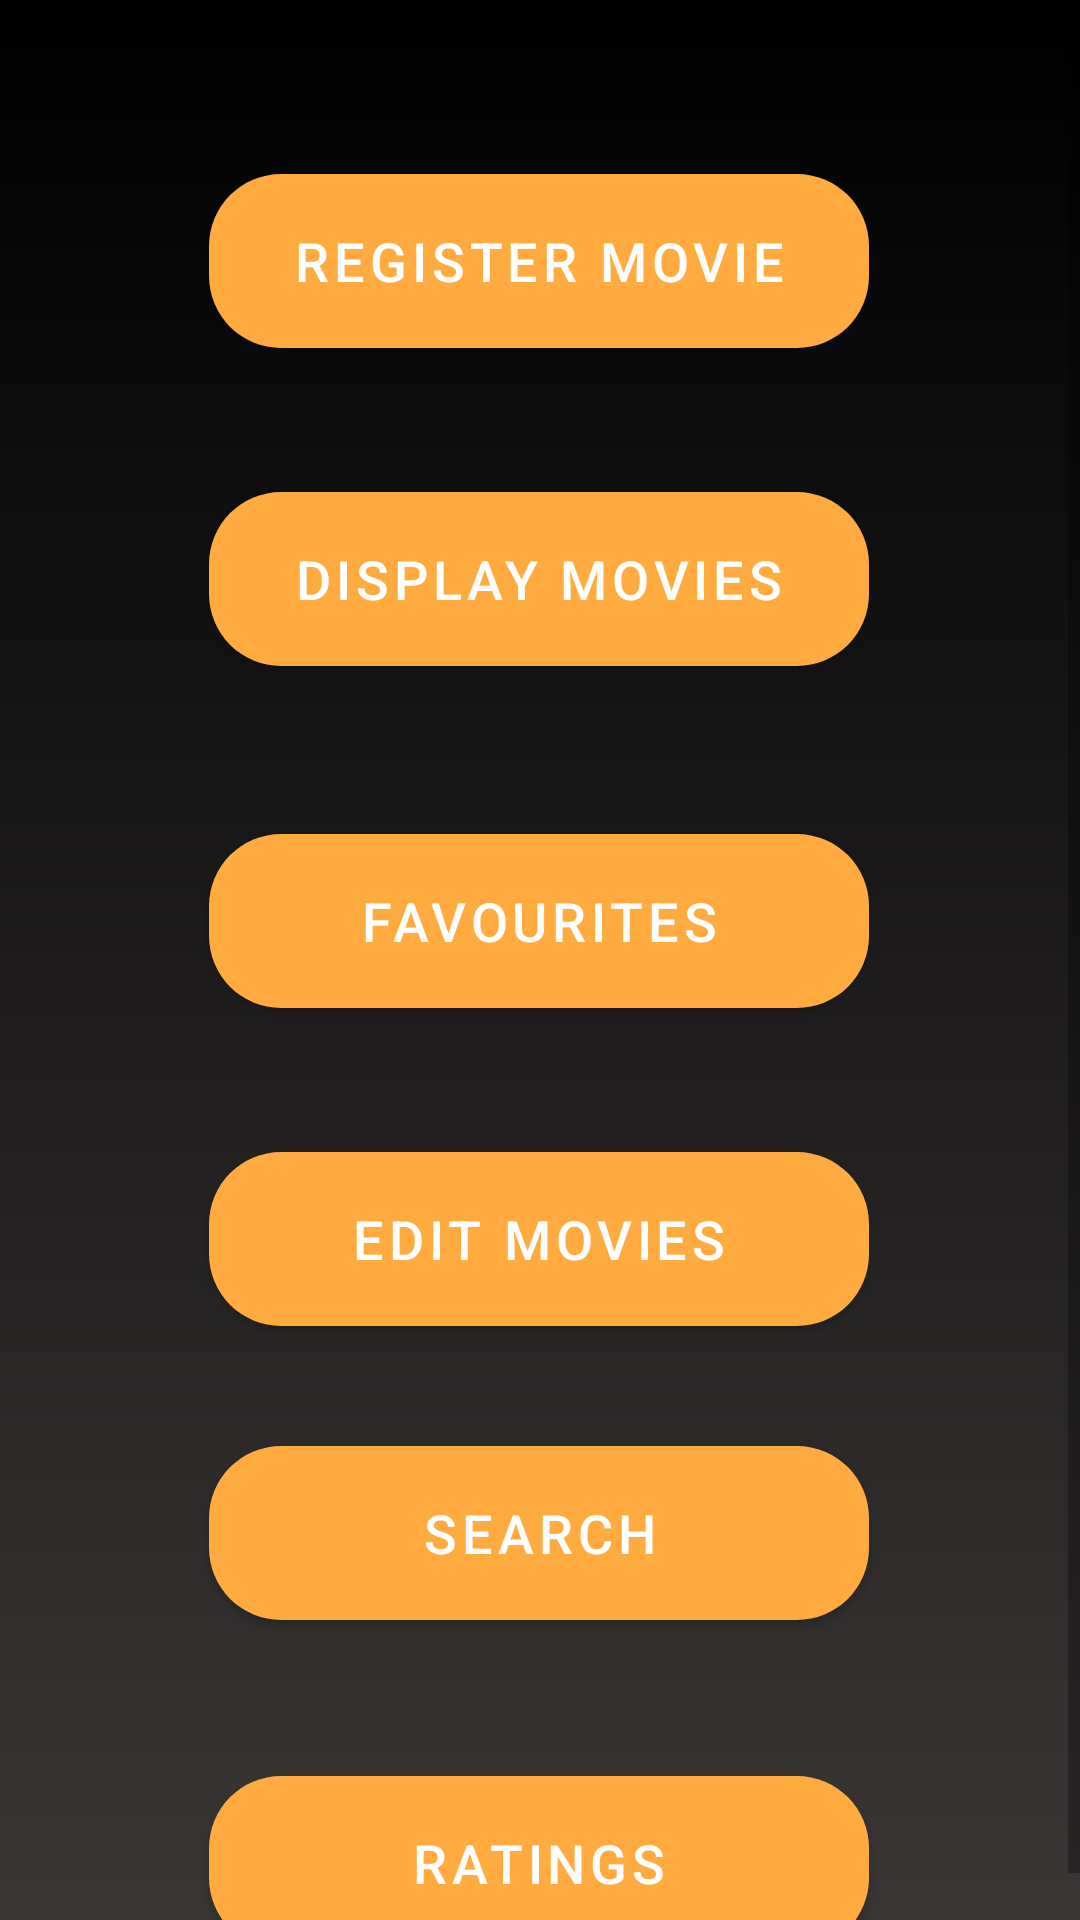

Write the Android layout XML for this screen, with the resource values it uses.
<!-- AndroidManifest.xml: application theme Theme.MobileCWK02 -->
<!-- res/layout/activity_main.xml -->
<?xml version="1.0" encoding="utf-8"?>
<androidx.constraintlayout.widget.ConstraintLayout xmlns:android="http://schemas.android.com/apk/res/android"
    xmlns:app="http://schemas.android.com/apk/res-auto"
    xmlns:tools="http://schemas.android.com/tools"
    android:layout_width="match_parent"
    android:layout_height="match_parent"
    android:background="@drawable/ic_background_template"
    tools:context=".MainActivity">
    <ScrollView
        android:layout_width="match_parent"
        android:layout_height="match_parent">
<androidx.constraintlayout.widget.ConstraintLayout
    android:layout_width="match_parent"
    android:layout_height="wrap_content">

    <com.google.android.material.button.MaterialButton

        android:id="@+id/reg_movie_button"
        style="@style/Widget.MaterialComponents.Button"
        android:layout_width="220dp"
        android:layout_height="70dp"
        android:layout_marginTop="52dp"
        android:text="@string/register_movie"
        android:textSize="18sp"
        app:backgroundTint="#FFAB40"
        app:cornerRadius="24dp"
        app:layout_constraintEnd_toEndOf="parent"
        app:layout_constraintHorizontal_bias="0.497"
        app:layout_constraintStart_toStartOf="parent"
        app:layout_constraintTop_toTopOf="parent" />

    <com.google.android.material.button.MaterialButton
        android:id="@+id/ratings_button"
        style="@style/Widget.MaterialComponents.Button"
        android:layout_width="220dp"
        android:layout_height="70dp"
        android:layout_marginTop="40dp"
        android:text="@string/rate_movie"
        android:textSize="18sp"
        app:backgroundTint="#FFAB40"
        app:cornerRadius="24dp"
        app:layout_constraintBottom_toBottomOf="parent"
        app:layout_constraintEnd_toEndOf="parent"
        app:layout_constraintHorizontal_bias="0.497"
        app:layout_constraintStart_toStartOf="parent"
        app:layout_constraintTop_toBottomOf="@+id/search_movie_button"
        app:layout_constraintVertical_bias="1.0" />

    <com.google.android.material.button.MaterialButton
        android:id="@+id/search_movie_button"
        style="@style/Widget.MaterialComponents.Button"
        android:layout_width="220dp"
        android:layout_height="70dp"
        android:layout_marginTop="28dp"
        android:text="@string/search_movie"
        android:textSize="18sp"
        app:backgroundTint="#FFAB40"
        app:cornerRadius="24dp"
        app:layout_constraintEnd_toEndOf="parent"
        app:layout_constraintHorizontal_bias="0.497"
        app:layout_constraintStart_toStartOf="parent"
        app:layout_constraintTop_toBottomOf="@+id/edit_movies_button" />

    <com.google.android.material.button.MaterialButton
        android:id="@+id/edit_movies_button"
        style="@style/Widget.MaterialComponents.Button"
        android:layout_width="220dp"
        android:layout_height="70dp"
        android:layout_marginTop="36dp"
        android:text="@string/edit_movies"
        android:textSize="18sp"
        app:backgroundTint="#FFAB40"
        app:cornerRadius="24dp"
        app:layout_constraintEnd_toEndOf="parent"
        app:layout_constraintHorizontal_bias="0.497"
        app:layout_constraintStart_toStartOf="parent"
        app:layout_constraintTop_toBottomOf="@+id/favourites_button" />

    <com.google.android.material.button.MaterialButton
        android:id="@+id/favourites_button"
        style="@style/Widget.MaterialComponents.Button"
        android:layout_width="220dp"
        android:layout_height="70dp"
        android:layout_marginTop="44dp"
        android:text="@string/favourites"
        android:textSize="18sp"
        app:backgroundTint="#FFAB40"
        app:cornerRadius="24dp"
        app:layout_constraintEnd_toEndOf="parent"
        app:layout_constraintHorizontal_bias="0.497"
        app:layout_constraintStart_toStartOf="parent"
        app:layout_constraintTop_toBottomOf="@+id/display_movies_button" />

    <com.google.android.material.button.MaterialButton
        android:id="@+id/display_movies_button"
        style="@style/Widget.MaterialComponents.Button"
        android:layout_width="220dp"
        android:layout_height="70dp"
        android:layout_marginTop="36dp"
        android:text="@string/display_movies"
        android:textSize="18sp"
        app:backgroundTint="#FFAB40"
        app:cornerRadius="24dp"
        app:layout_constraintEnd_toEndOf="parent"
        app:layout_constraintHorizontal_bias="0.497"
        app:layout_constraintStart_toStartOf="parent"
        app:layout_constraintTop_toBottomOf="@+id/reg_movie_button" />


</androidx.constraintlayout.widget.ConstraintLayout>
    </ScrollView>
</androidx.constraintlayout.widget.ConstraintLayout>
<!-- resources referenced by this layout -->
<resources>
  <!-- drawable ic_background_template (drawable) -->
  <?xml version="1.0" encoding="utf-8"?>
  <selector xmlns:android="http://schemas.android.com/apk/res/android">
      <item>
          <shape>
              <gradient
                  android:angle="90"
                  android:startColor="#3A3636"
                  android:endColor="#000000"
                  android:type="linear" />
          </shape>
      </item>
  </selector>
  <string name="display_movies">Display Movies</string>
  <string name="edit_movies">Edit Movies</string>
  <string name="favourites">Favourites</string>
  <string name="rate_movie">Ratings</string>
  <string name="register_movie">Register Movie</string>
  <string name="search_movie">Search</string>
  <style name="Theme.MobileCWK02" parent="Theme.MaterialComponents.DayNight.DarkActionBar">
          
          <item name="colorPrimary">#CF1515</item>
          <item name="colorPrimaryVariant">@color/duskYellow</item>
          <item name="colorOnPrimary">@color/white</item>
          
          <item name="colorSecondary">@color/teal_200</item>
          <item name="colorSecondaryVariant">@color/teal_700</item>
          <item name="colorOnSecondary">@color/black</item>
          
          <item name="android:statusBarColor" tools:targetApi="l">?attr/colorPrimaryVariant</item>
          
  
  
      </style>
  <color name="duskYellow">#FFD740</color>
  <color name="white">#FFFFFFFF</color>
  <color name="teal_200">#FF03DAC5</color>
  <color name="teal_700">#FF018786</color>
  <color name="black">#FF000000</color>
</resources>
